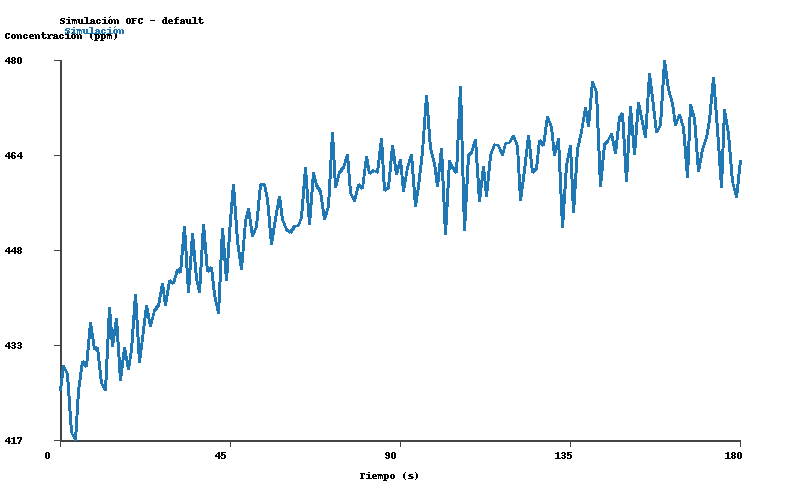

The data file committed next to this chart (first rows):
time_s, C_ppm
0.0, 425.1
1.0, 429.2
2.0, 427.7
3.0, 418
4.0, 416.9
5.0, 425.1
6.0, 430
7.0, 429.1
8.0, 436.4
9.0, 432
10.0, 432.3
11.0, 426.2
12.0, 425.1
13.0, 438.9
14.0, 432.5
15.0, 437
16.0, 426.8
17.0, 432.2
18.0, 428.7
19.0, 431.9
20.0, 441
21.0, 429.7
22.0, 435.1
23.0, 439.3
24.0, 435.7
25.0, 438.4
26.0, 439.2
27.0, 443
28.0, 439.3
29.0, 443.4
30.0, 442.8
31.0, 445.2
32.0, 444.8
33.0, 452.4
34.0, 441.4
35.0, 451.2
36.0, 443.6
37.0, 441.4
38.0, 452.7
39.0, 444.9
40.0, 445.6
41.0, 441
42.0, 437.9
43.0, 452
44.0, 443.4
45.0, 453.6
46.0, 459.3
47.0, 449.9
48.0, 445.2
49.0, 453.2
50.0, 455.4
51.0, 450.7
52.0, 452.4
53.0, 459.4
54.0, 459.3
55.0, 456.9
56.0, 449.4
57.0, 453.7
58.0, 457.3
59.0, 453.6
... 121 more rows
